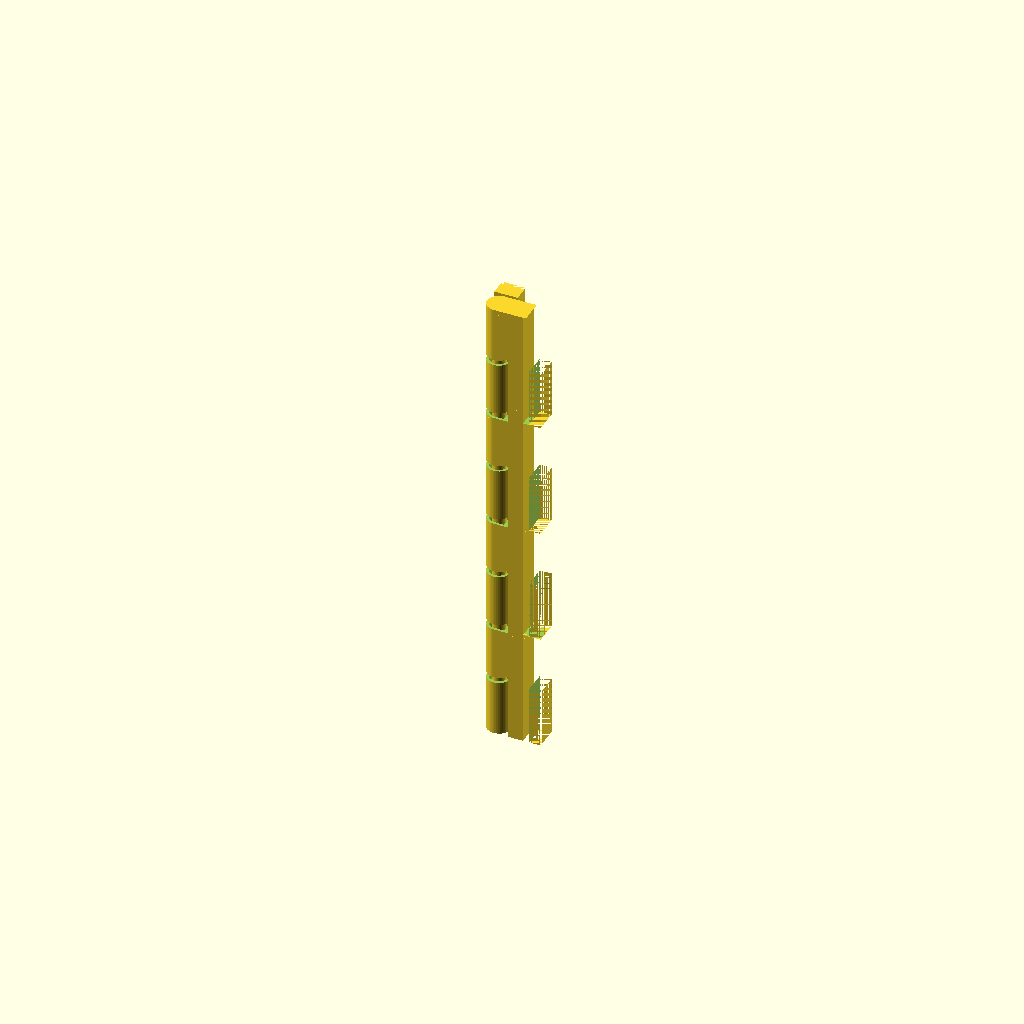
Cell 1 — every parameter at its default value.
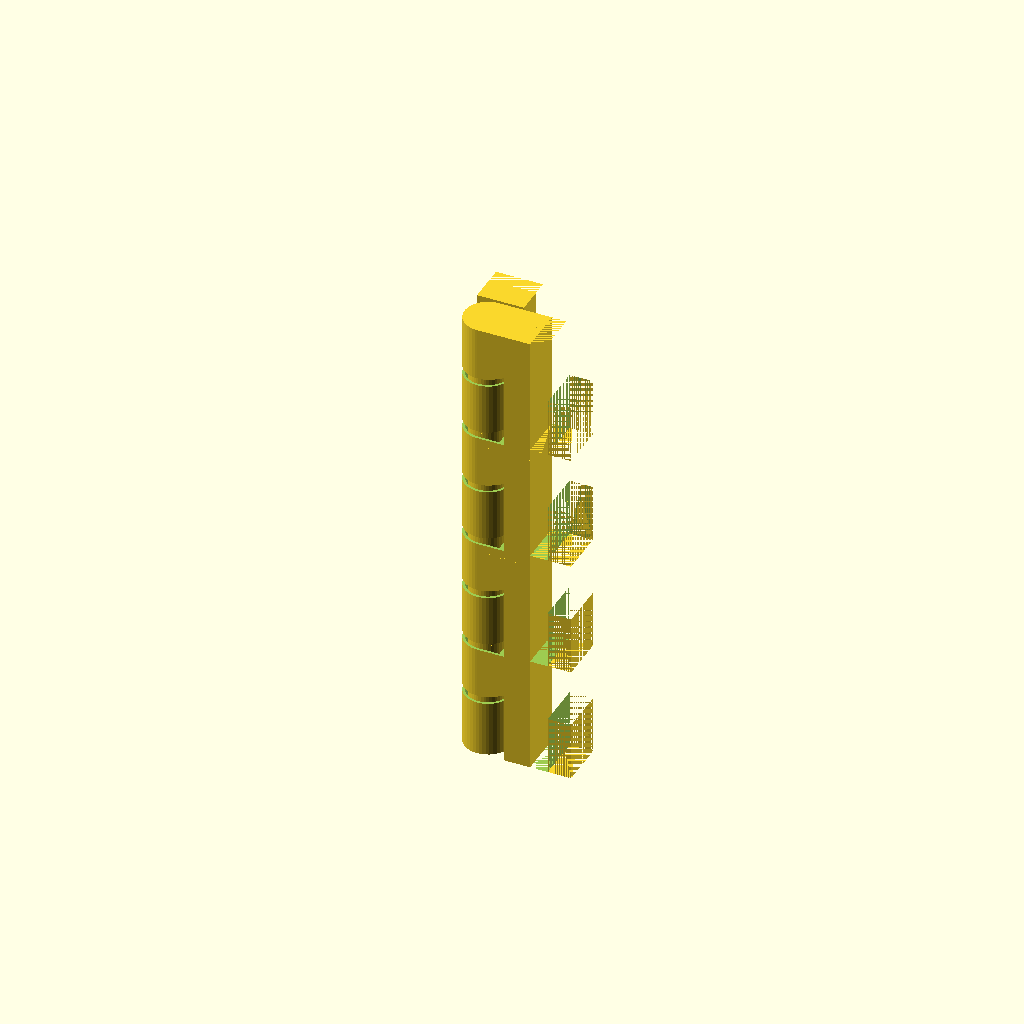
Cell 2: THICKNESS = 7.95 (everything else at default).
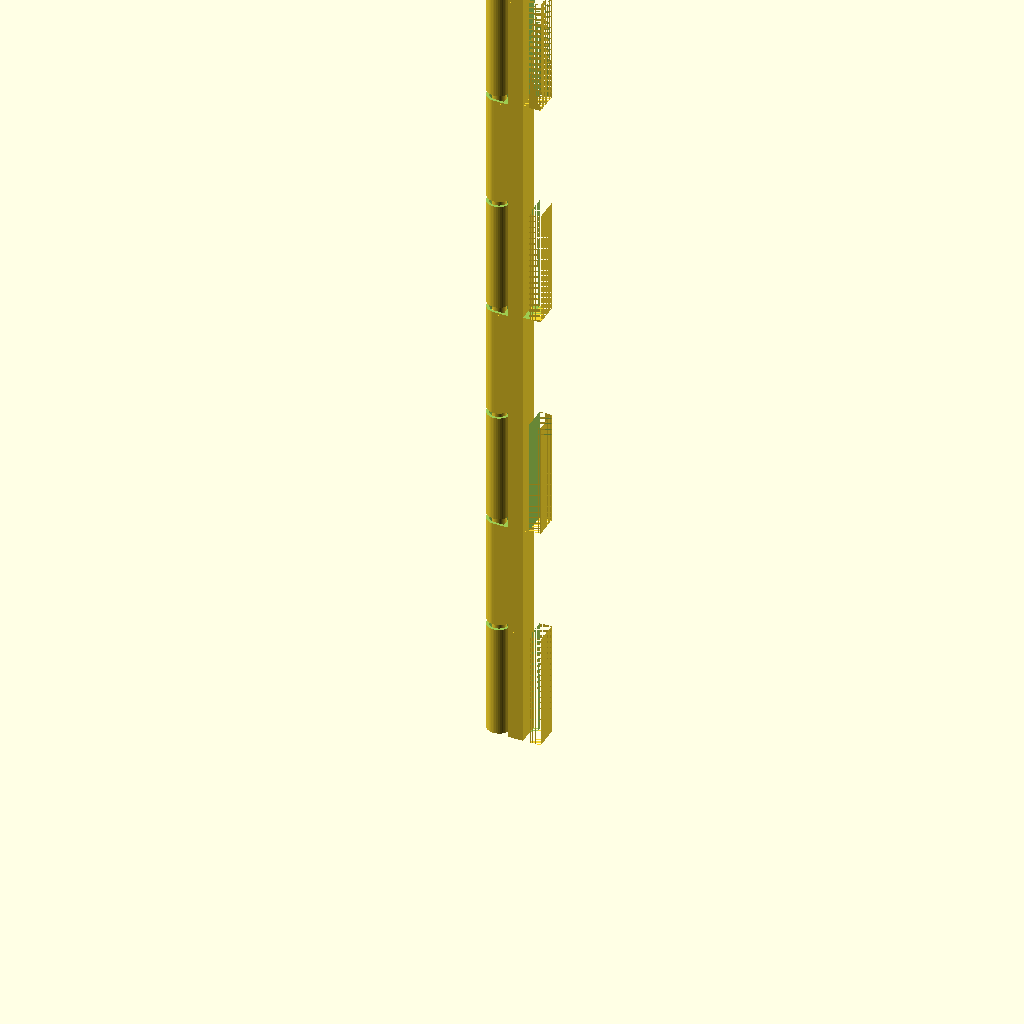
Cell 3 — LAYER_HEIGHT set to 19.8, the other parameters unchanged.
All cells are drawn from one camera (rotation 55°, 0°, 25°, orthographic, colour scheme Cornfield), so only the parameter changes between them.
Source of the model, 3d-printing/2022-09-09--phone-night-cache/hinge.scad:
$fn            = 45;
TOLERANCE      =  0.42;
THICKNESS      =  3.975;
LAYER_HEIGHT   =  9.9;
LINE_THICKNESS =  0.84; // <== TUNE for a 1-line wall
WALL_THICKNESS =  0.75;
SUPPORT_D      =  0.50;

ATOM           =  0.001;
TOLERANCE2     = TOLERANCE +.5 /5;

module p0(h=LAYER_HEIGHT, is_top=false, is_bottom=false, is_left=false, is_right=false) {
    difference() {
        intersection() {
            union() {
                // column
                if (!is_left) cylinder(d=THICKNESS, h=h);
                // block
                translate([0, -THICKNESS/2, 0]) cube([THICKNESS*1.5-TOLERANCE2, THICKNESS, h]);
            }
            
            // sharpen column
            translate([0, 0, -THICKNESS/4]){
                d2 = h*6;
                d1 = is_bottom || is_left ? d2 : 0;
                translate([0, 0, .2])  // <== FIXME: compute
                cylinder(d1=d1, d2=d2, h=h*2);
                translate([THICKNESS/2+TOLERANCE2, -THICKNESS/2, 0]) cube([THICKNESS/2*2, THICKNESS, h*2]);
            }
        }

        // pin hole
        if (!is_top &&!is_left) {
            d2 = THICKNESS - LINE_THICKNESS;
            d1 = d2;
            hh = d2*.7;
            translate([0, 0, h-hh+ATOM]) cylinder(d1=d1, d2=d2, h=hh);
            translate([0, -d2/2, h-hh+ATOM]) cube([d2/2, d2, hh]);
            // shave 1-2 layers 
            translate([-THICKNESS*1.5+TOLERANCE2, -THICKNESS, h-TOLERANCE]) cube([THICKNESS*2, THICKNESS*2, THICKNESS]);
        }
    }
    
    // pin
    if (!is_top && !is_left) {
        d = THICKNESS - LINE_THICKNESS;
        dd = d - TOLERANCE*2;
        hh = dd*.7 - TOLERANCE -.5;
        z_adjust = .4 +.2; //+.3  -.1;
        translate([0, 0, h+z_adjust-d]) cylinder(d1=0, d2=dd, h=hh);
        translate([0, 0, h+z_adjust-d +hh]) cylinder(d=dd, h=dd);
        translate([0, 0, h+z_adjust-d]) cylinder(d=SUPPORT_D, h=dd/2); // support pin
    }
}

module p1(h=LAYER_HEIGHT, is_bottom=false, is_top=false, is_left=false, is_right=false) {
    p0(h=h, is_bottom=is_bottom, is_left=is_left, is_right=is_right);
    
    if (!is_right)
        translate([THICKNESS*2, 0, h]) rotate([0, 0, 180]) p0(h=h, is_top=is_top);
    else 
        translate([THICKNESS/2+TOLERANCE2, -THICKNESS/2, h])
        cube([THICKNESS-TOLERANCE2*2, THICKNESS, h]);
}

module p2(h=LAYER_HEIGHT, extent=0,
          is_bottom=false, is_top=false, is_left=false, is_right=false) {
    difference() {
        p1(h=h, is_bottom=is_bottom, is_top=is_top, is_left=is_left, is_right=is_right);
        if (is_left)
            translate([-ATOM, -THICKNESS/2-ATOM, -ATOM]) cube([THICKNESS/2+ATOM, THICKNESS+ATOM*2, h*2+ATOM*2]);
        if (is_left)
            translate([THICKNESS/2, -THICKNESS, -ATOM]) cube([THICKNESS/2, THICKNESS*2, h*2+ATOM*2]);
        if (is_right)
            translate([THICKNESS, -THICKNESS, -ATOM]) cube([THICKNESS/2, THICKNESS*2, h*2+ATOM*2]);
    }

    if (is_left)
        translate([THICKNESS-extent, -THICKNESS/2, -ATOM]) cube([extent, THICKNESS, h*2]);

    if (is_right)
        translate([THICKNESS, -THICKNESS/2, -ATOM]) cube([extent, THICKNESS, h*2]);

}

module hinge(extent=0, x_shift=0, nb_layers=4, layer_height=LAYER_HEIGHT, flat=false) {
    for (i=[0:nb_layers-1]) {
        translate([x_shift, -THICKNESS, 0])
        rotate([0, 0, 180])
        translate([-THICKNESS*2, 0, 0]) {
            translate([0, 0, layer_height*2*i]) p2(h=layer_height, extent=extent, is_left=true,
                                                   is_bottom=i==0, is_top=i==nb_layers-1);
        }

        translate([x_shift, -THICKNESS, 0])
        rotate([0, 0, flat ? 180 : 90]) {
            translate([0, 0, layer_height*2*i]) p2(h=layer_height, extent=extent, is_right=true,
                                                   is_bottom=i==0, is_top=i==nb_layers-1);
        }
    }
}


module hinge2(extent=0, x_shift=0, nb_layers=4, layer_height=LAYER_HEIGHT) {
    for (i=[0:nb_layers-1]) {
        translate([x_shift, -THICKNESS, 0])
        rotate([0, 0, 180])
        translate([-THICKNESS*2, 0, 0]) {
            translate([0, 0, layer_height*2*i]) p2(h=layer_height, extent=extent, is_left=true,
                                                   is_bottom=i==0, is_top=i==nb_layers-1);
        }

        translate([x_shift, -THICKNESS, 0])
        rotate([0, 0, 90]) {
            translate([0, 0, layer_height*2*i]) p2(h=layer_height, extent=extent,
                                                   is_bottom=i==0, is_top=i==nb_layers-1);
        }

        translate([x_shift, THICKNESS, 0]) {
            translate([0, 0, layer_height*2*i]) p2(h=layer_height, extent=extent, is_right=true,
                                                   is_bottom=i==0, is_top=i==nb_layers-1);
        }
    }
}


function get_hinge_thickness() = THICKNESS;
function get_hinge_height(nb_layers=3, layer_height=LAYER_HEIGHT) = layer_height*2*nb_layers;

hinge(extent=1);
//sample();
Customizer parameters (derived from the source; name, type, default, range or options):
TOLERANCE: number, default 0.42
THICKNESS: number, default 3.975
LAYER_HEIGHT: number, default 9.9
LINE_THICKNESS: number, default 0.84
WALL_THICKNESS: number, default 0.75
SUPPORT_D: number, default 0.5
ATOM: number, default 0.001
